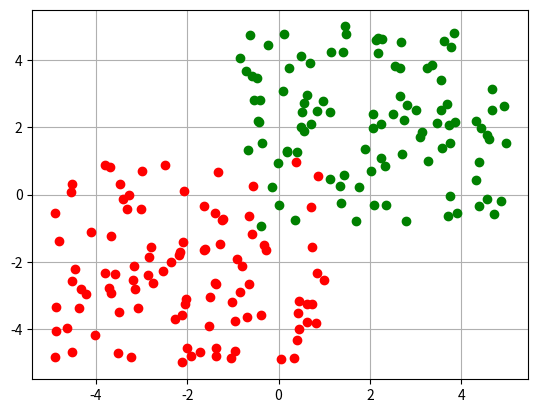

Python code for this plot:
#!UTF-8
# Make a prediction with weights
#def predict(row, weights):
#	activation = weights[0]
#	for i in range(len(row)-1):
#		activation += weights[i + 1] * row[i]
#	return 1.0 if activation >= 0.0 else 0.0
 
# test predictions
#dataset = [[2.7810836,2.550537003,0],
#	[1.465489372,2.362125076,0],
#	[3.396561688,4.400293529,0],
#	[1.38807019,1.850220317,0],
#	[3.06407232,3.005305973,0],
#	[7.627531214,2.759262235,1],
#	[5.332441248,2.088626775,1],
#	[6.922596716,1.77106367,1],
#	[8.675418651,-0.242068655,1],
#	[7.673756466,3.508563011,1]]


#weights = [-0.1, 0.20653640140000007, -0.23418117710000003]

#for row in dataset:
#	prediction = predict(row, weights)
#	print("Expected=%d, Predicted=%d" % (row[-1], prediction))


#Dataset
#Rock or not rock

rocks = [
        [2.7810836,2.550537003,0],
	[1.465489372,2.362125076,0],
        [3.396561688,4.400293529,0],
	[1.38807019,1.850220317,0],
	[3.06407232,3.005305973,0]
        ]



not_rocks = [
	[7.627531214,2.759262235,1],
	[5.332441248,2.088626775,1],
	[6.922596716,1.77106367,1],
	[8.675418651,-0.242068655,1],
	[7.673756466,3.508563011,1]
        
        ]

#Random dataset
import random
rocks = [ [random.uniform(-5,1),random.uniform(-5,1),0] for i in range(100)]
not_rocks = [ [random.uniform(-1,5),random.uniform(-1,5),0] for i in range(100)]

#import pdb;pdb.set_trace()
training_dataset = rocks[:int(len(rocks)/2)] + not_rocks[:int(len(not_rocks)/2)]
validation_dataset = rocks[int(len(rocks)/2):] + not_rocks[int(len(not_rocks)/2):]



#Plotting
import matplotlib
import matplotlib.pyplot as plt
import numpy as np
np_rocks = np.array(rocks)
np_not_rocks = np.array(not_rocks)

fig, ax = plt.subplots()
ax.plot(np_rocks[:,0],np_rocks[:,1],'ro')
ax.plot(np_not_rocks[:,0],np_not_rocks[:,1],'go')
#ax.plot(np.array(rocks))

ax.grid()
plt.show()

#weights = [-0.1, 0.20653640140000007, -0.23418117710000003]



# Estimate Perceptron weights using stochastic gradient descent
#def train_weights(train, l_rate, n_epoch):
#	weights = [0.0 for i in range(len(train[0]))]
#	for epoch in range(n_epoch):
#		sum_error = 0.0
#		for row in train:
#			prediction = predict(row, weights)
#			error = row[-1] - prediction
#			sum_error += error**2
#			weights[0] = weights[0] + l_rate * error
#			for i in range(len(row)-1):
#				weights[i + 1] = weights[i + 1] + l_rate * error * row[i]
#		print('>epoch=%d, lrate=%.3f, error=%.3f' % (epoch, l_rate, sum_error))
#	return weights

#weights = [bias, w2, w2]

#def predict(row, weights):
#	activation = weights[0]
#	for i in range(len(row)-1):
#		activation += weights[i + 1] * row[i]
#	return 1.0 if activation >= 0.0 else 0.0

def predict(row,weights):
    #activation = (w1 * X1) + (w2 * X2) + bias
    activation = weights[0]
    for i in range(len(row)-1):
        activation += weights[i+1]*row[i]
    return 1.0 if activation >= 0.0 else 0.0

import random

def train_weights(train, learningrate, epochs):
    weights = [random.uniform(-1,1) for i in range(len(train[0]))]
    for epoch in range(epochs):
        sum_error = 0.0
        for row in train:
            prediction = predict(row,weights)
            error = row[-1]-prediction
            sum_error += error**2
            weights[0] = weights[0] + learningrate*error
            for i in range(len(row)-1):
                weights[i+1] = weights[i+1] + learningrate*error*row[i]
        print("Epoch"+str(epoch) + "Learning rate" + str(learningrate) + " Error" + str(sum_error))
    return weights

learningrate = 0.5#0.00001
epochs = 10
train_weights = train_weights(training_dataset,learningrate,epochs)
print(train_weights)

accuracy = 0.0
for row in validation_dataset:
        prediction = predict(row, train_weights)
        if(prediction==row[-1]):
             accuracy += 1
        #print("Expected=%d, Predicted=%d" % (row[-1], prediction))
accuracy = accuracy/len(validation_dataset)
print("Accurary",accuracy)
